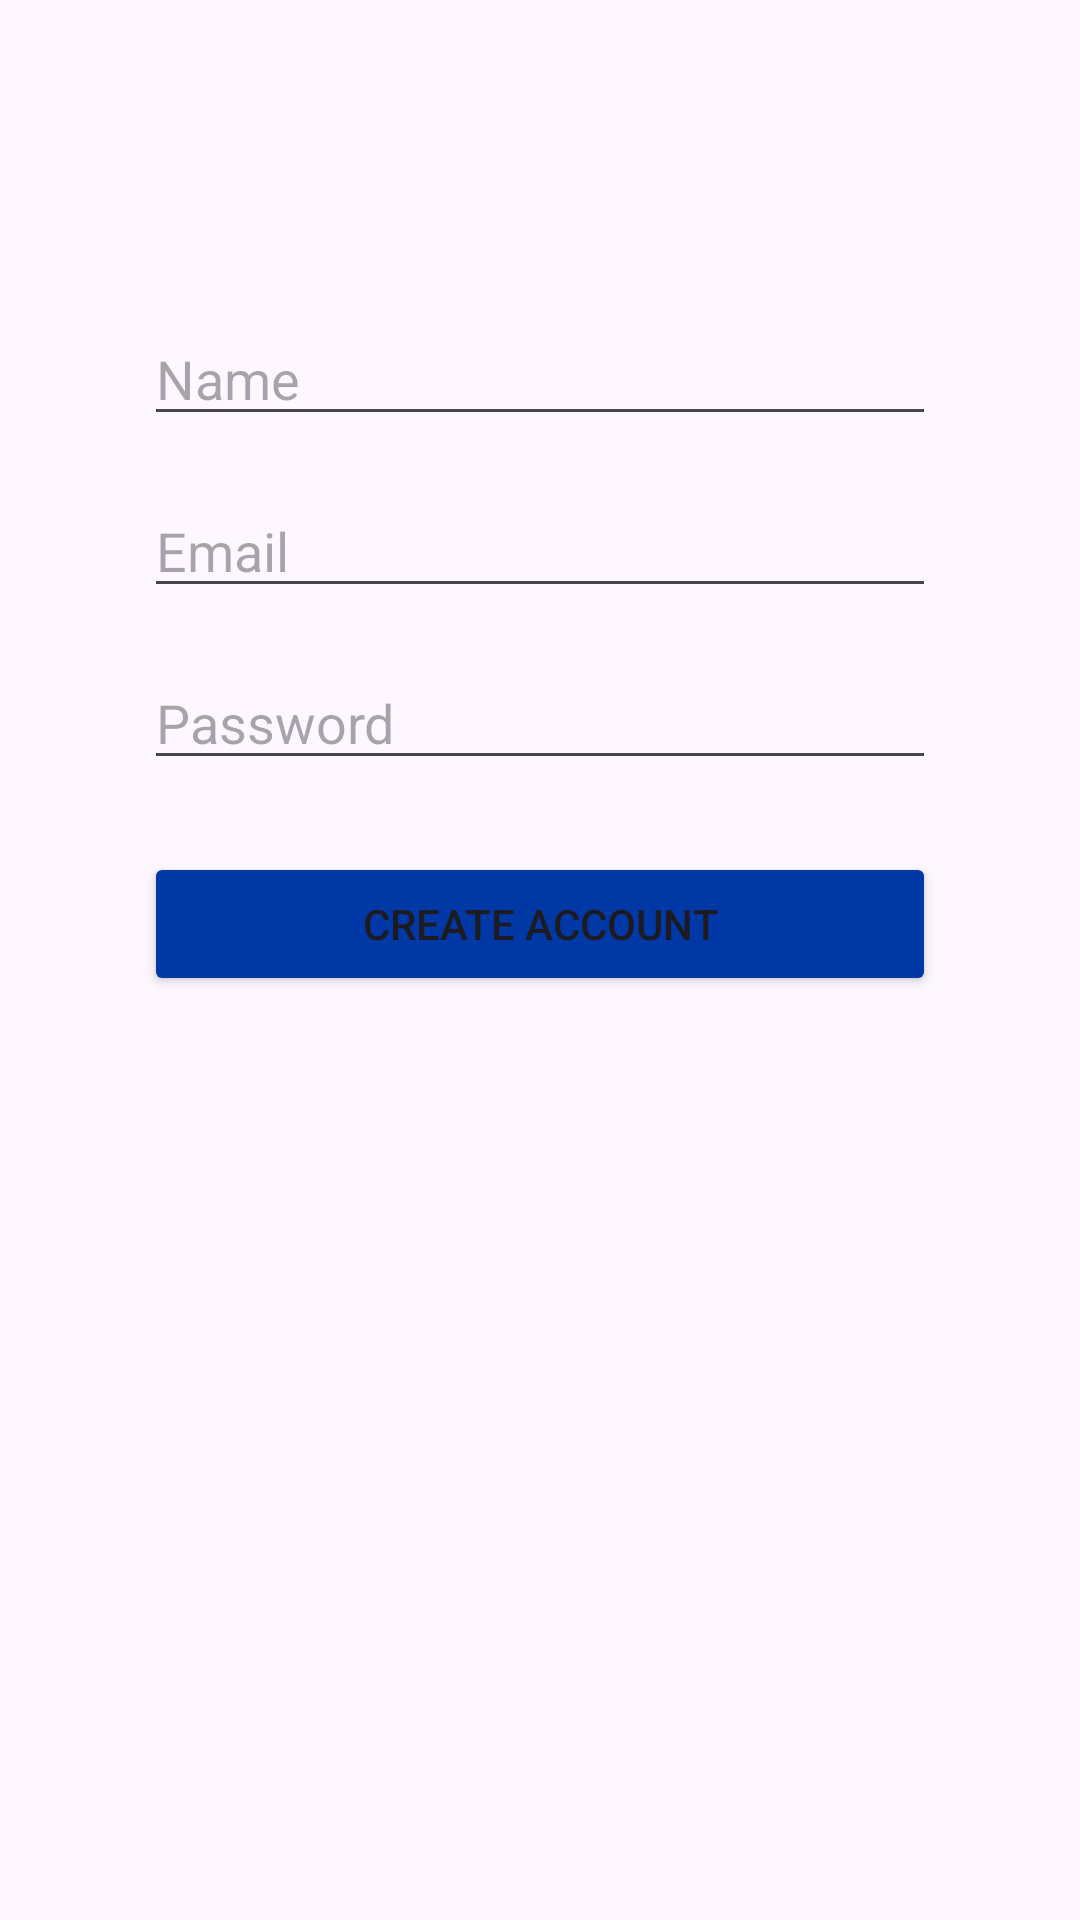

Android layout source for this screen:
<!-- AndroidManifest.xml: application theme Theme.CampusCloset -->
<!-- res/layout/activity_register.xml -->
<?xml version="1.0" encoding="utf-8"?>
<androidx.constraintlayout.widget.ConstraintLayout
    xmlns:android="http://schemas.android.com/apk/res/android"
    xmlns:app="http://schemas.android.com/apk/res-auto"
    android:layout_width="match_parent"
    android:layout_height="match_parent"
    android:padding="24dp">

    <EditText
        android:id="@+id/etName"
        android:layout_width="0dp"
        android:layout_height="wrap_content"
        android:hint="Name"
        app:layout_constraintTop_toTopOf="parent"
        app:layout_constraintStart_toStartOf="parent"
        app:layout_constraintEnd_toEndOf="parent"
        android:layout_marginTop="80dp"
        android:layout_marginHorizontal="24dp"/>

    <EditText
        android:id="@+id/etEmail"
        android:layout_width="0dp"
        android:layout_height="wrap_content"
        android:hint="Email"
        android:inputType="textEmailAddress"
        app:layout_constraintTop_toBottomOf="@id/etName"
        app:layout_constraintStart_toStartOf="parent"
        app:layout_constraintEnd_toEndOf="parent"
        android:layout_marginTop="16dp"
        android:layout_marginHorizontal="24dp"/>

    <EditText
        android:id="@+id/etPassword"
        android:layout_width="0dp"
        android:layout_height="wrap_content"
        android:hint="Password"
        android:inputType="textPassword"
        app:layout_constraintTop_toBottomOf="@id/etEmail"
        app:layout_constraintStart_toStartOf="parent"
        app:layout_constraintEnd_toEndOf="parent"
        android:layout_marginTop="16dp"
        android:layout_marginHorizontal="24dp"/>

    <Button
        android:id="@+id/btnCreateAccount"
        android:layout_width="0dp"
        android:layout_height="wrap_content"
        android:text="Create Account"
        app:layout_constraintTop_toBottomOf="@id/etPassword"
        app:layout_constraintStart_toStartOf="parent"
        app:layout_constraintEnd_toEndOf="parent"
        android:layout_marginTop="24dp"
        android:layout_marginHorizontal="24dp"
        android:backgroundTint="@color/gsu_blue"/>

</androidx.constraintlayout.widget.ConstraintLayout>
<!-- resources referenced by this layout -->
<resources>
  <color name="gsu_blue">#0039A6</color>
  <style name="Theme.CampusCloset" parent="Base.Theme.CampusCloset" />
  <style name="Base.Theme.CampusCloset" parent="Theme.Material3.DayNight.NoActionBar">
          
          
          <item name="colorPrimary">@color/gsu_blue</item>
          <item name="colorPrimaryVariant">@color/gsu_blue</item>
          <item name="android:statusBarColor">@color/gsu_blue</item>
  
      </style>
</resources>
